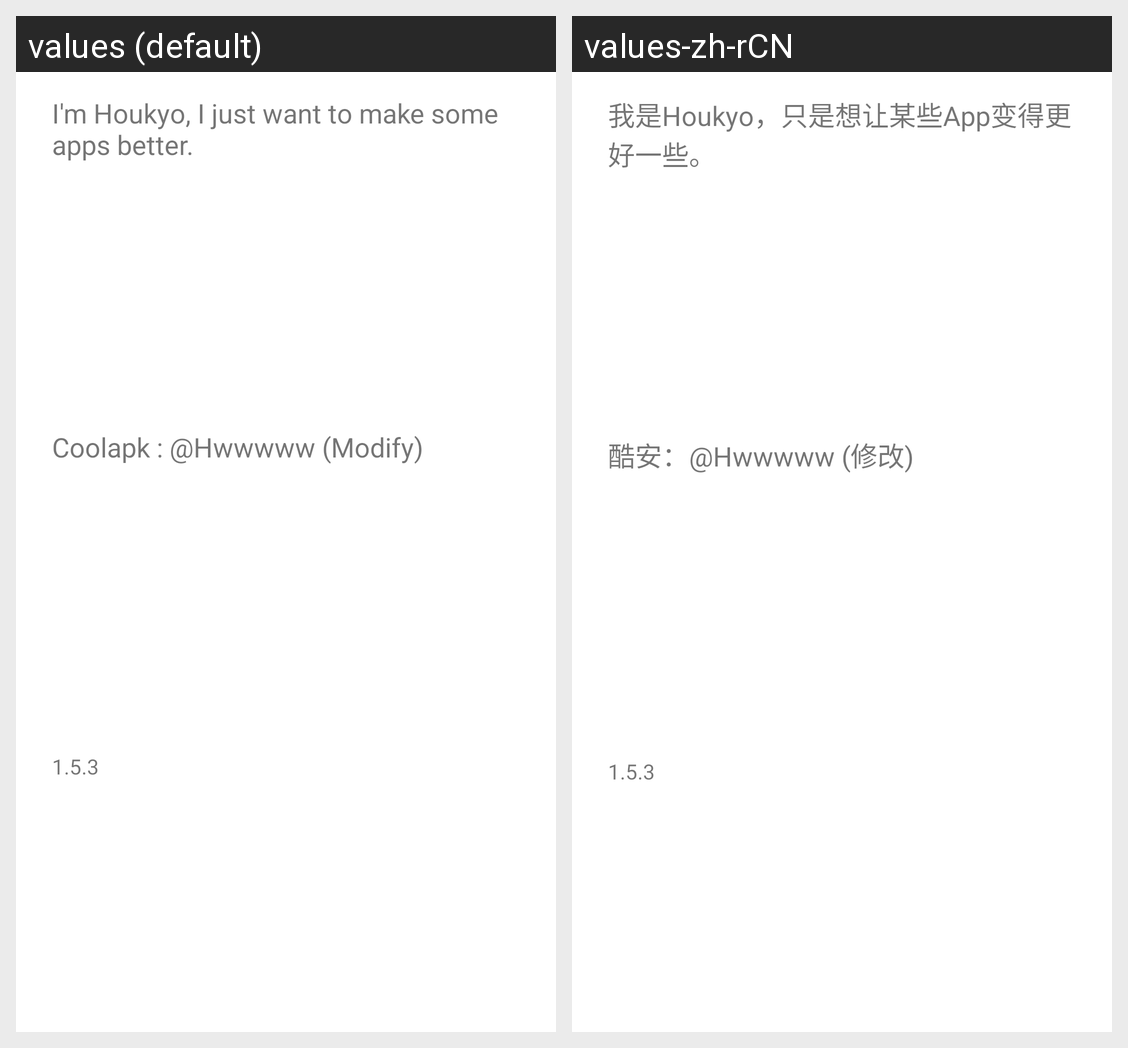

Locale-by-locale string values for the Android screen shown in this grid:
Android screen res/layout/about.xml rendered under 2 locales, left to right: values (default), values-zh-rCN. Device: Nexus 5 (rendered at 1080×1920; each locale shown at half size, 540×960, under a caption strip naming it); theme Theme.MaterialComponents.DayNight.NoActionBar.
Strings drawn on this screen, with the default value and each locale's value (text and hints the layout hard-codes, and strings that could not be matched under every locale, appear in the picture but are not listed):

dialog_about_message
  values: I'm Houkyo, I just want to make some apps better.
  values-zh-rCN: 我是Houkyo，只是想让某些App变得更好一些。

dialog_about_message_mod
  values: Coolapk : @Hwwwww (Modify)
  values-zh-rCN: 酷安：@Hwwwww (修改)

version
  values: 1.5.3
  values-zh-rCN: 1.5.3  [not translated; the default value is used]
